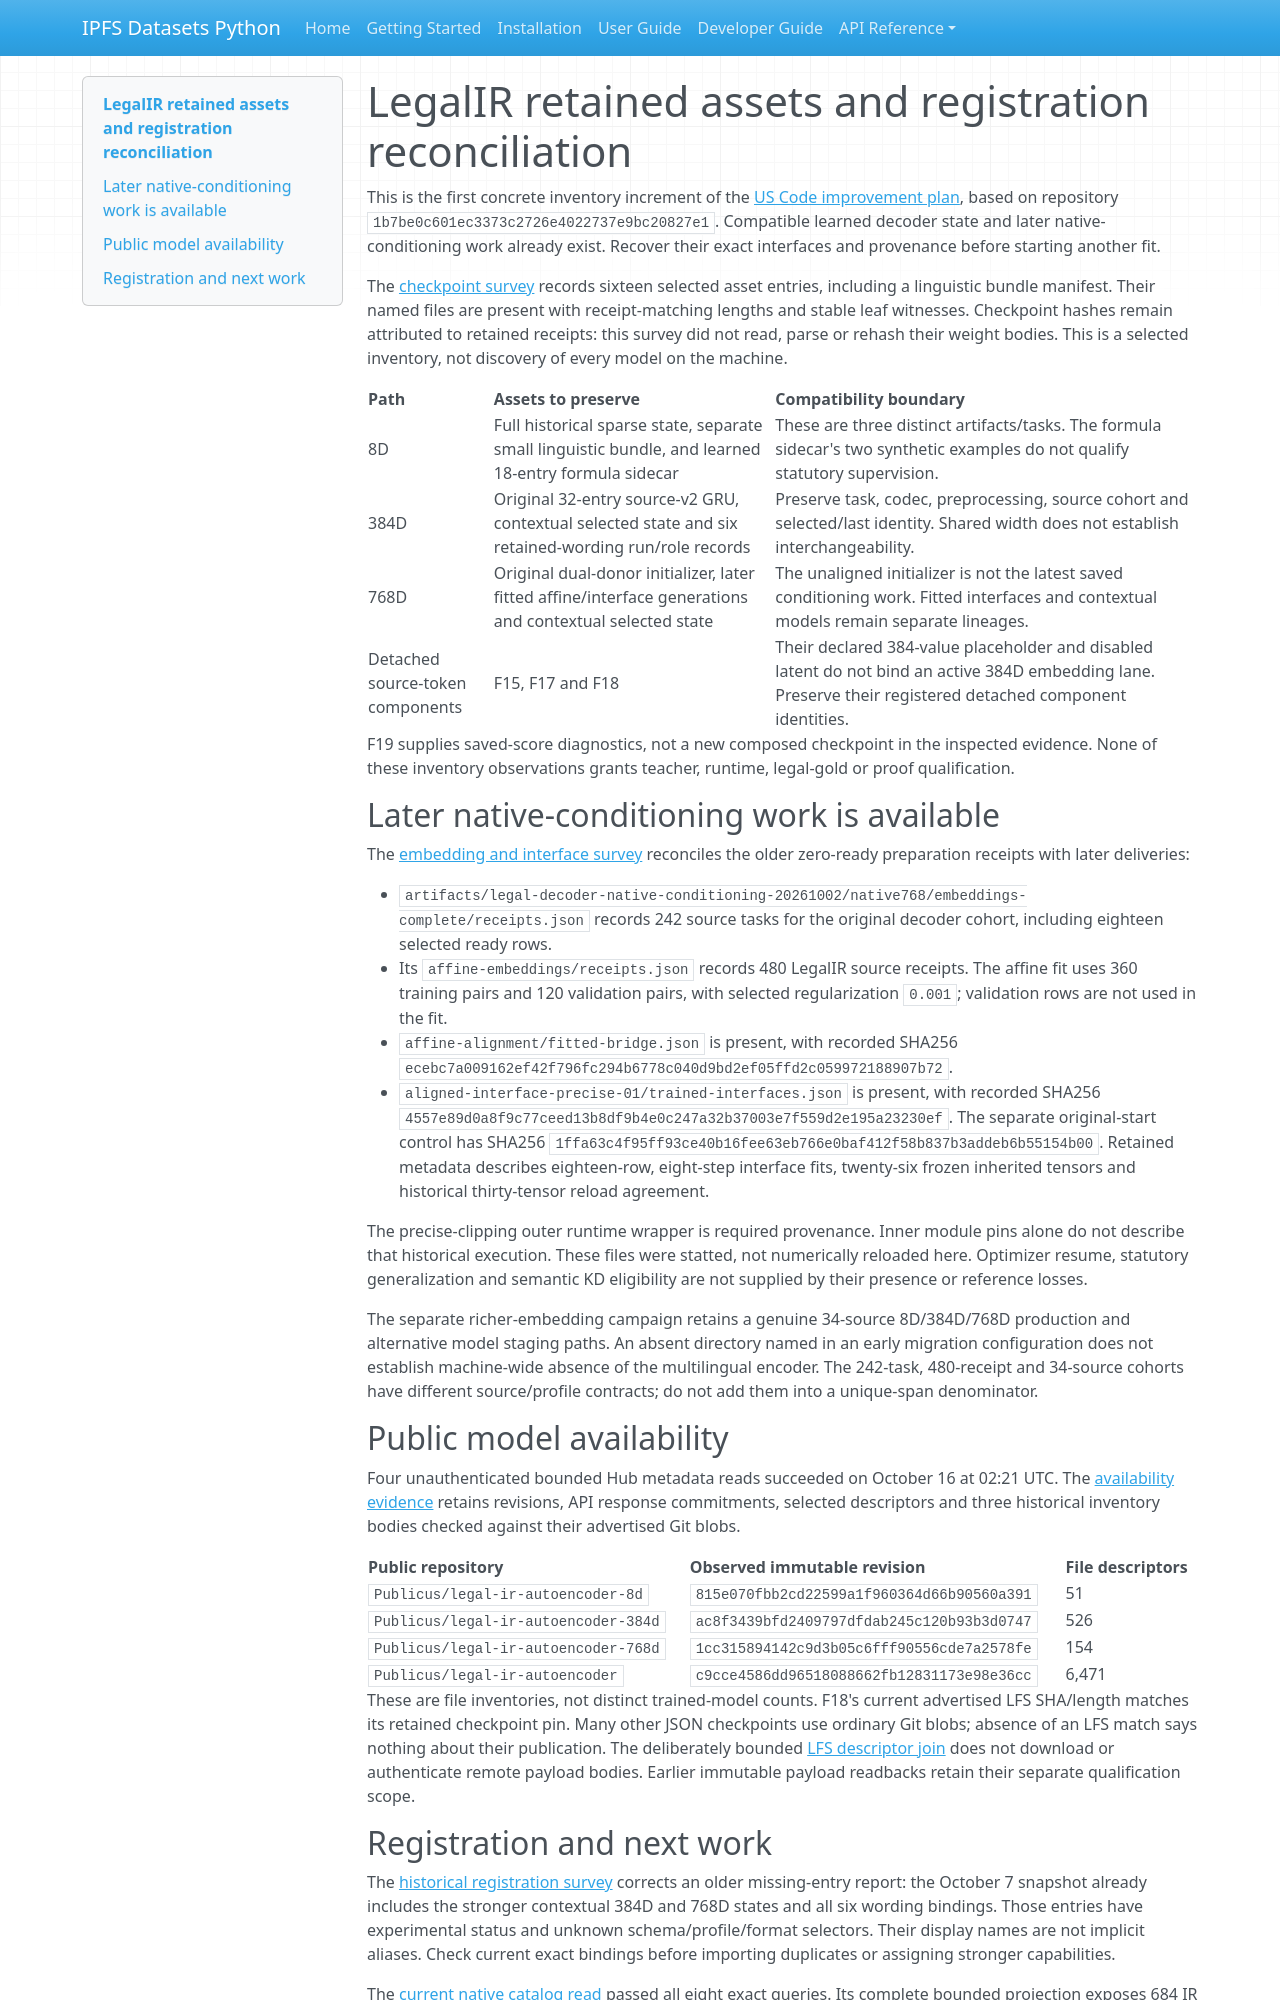

repository: endomorphosis/ipfs_datasets_py · page: autoencoders/legal_ir_asset_reconciliation_20261016/index.html · generator: mkdocs

# LegalIR retained assets and registration reconciliation

This is the first concrete inventory increment of the
[US Code improvement plan](legal_ir_uscode_corpus_improvement_plan_20261015.md),
based on repository `1b7be0c601ec3373c2726e4022737e9bc20827e1`.
Compatible learned decoder state and later native-conditioning work already
exist. Recover their exact interfaces and provenance before starting another fit.

The [checkpoint survey](evidence/legal-ir-asset-reconciliation-20261016/checkpoint-asset-survey.json)
records sixteen selected asset entries, including a linguistic bundle manifest.
Their named files are present with receipt-matching lengths and stable leaf
witnesses. Checkpoint hashes remain attributed to retained receipts: this survey
did not read, parse or rehash their weight bodies. This is a selected inventory,
not discovery of every model on the machine.

| Path | Assets to preserve | Compatibility boundary |
| --- | --- | --- |
| 8D | Full historical sparse state, separate small linguistic bundle, and learned 18-entry formula sidecar | These are three distinct artifacts/tasks. The formula sidecar's two synthetic examples do not qualify statutory supervision. |
| 384D | Original 32-entry source-v2 GRU, contextual selected state and six retained-wording run/role records | Preserve task, codec, preprocessing, source cohort and selected/last identity. Shared width does not establish interchangeability. |
| 768D | Original dual-donor initializer, later fitted affine/interface generations and contextual selected state | The unaligned initializer is not the latest saved conditioning work. Fitted interfaces and contextual models remain separate lineages. |
| Detached source-token components | F15, F17 and F18 | Their declared 384-value placeholder and disabled latent do not bind an active 384D embedding lane. Preserve their registered detached component identities. |

F19 supplies saved-score diagnostics, not a new composed checkpoint in the
inspected evidence. None of these inventory observations grants teacher,
runtime, legal-gold or proof qualification.

## Later native-conditioning work is available

The [embedding and interface survey](evidence/legal-ir-asset-reconciliation-20261016/embedding-asset-survey.json)
reconciles the older zero-ready preparation receipts with later deliveries:

- `artifacts/legal-decoder-native-conditioning-20261002/native768/embeddings-complete/receipts.json`
  records 242 source tasks for the original decoder cohort, including eighteen
  selected ready rows.
- Its `affine-embeddings/receipts.json` records 480 LegalIR source receipts.
  The affine fit uses 360 training pairs and 120 validation pairs, with selected
  regularization `0.001`; validation rows are not used in the fit.
- `affine-alignment/fitted-bridge.json` is present, with recorded SHA256
  `ecebc7a009162ef42f796fc294b6778c040d9bd2ef05ffd2c059972188907b72`.
- `aligned-interface-precise-01/trained-interfaces.json` is present, with recorded
  SHA256 `4557e89d0a8f9c77ceed13b8df9b4e0c247a32b37003e7f559d2e195a23230ef`.
  The separate original-start control has SHA256
  `1ffa63c4f95ff93ce40b16fee63eb766e0baf412f58b837b3addeb6b55154b00`.
  Retained metadata describes eighteen-row, eight-step interface fits, twenty-six
  frozen inherited tensors and historical thirty-tensor reload agreement.

The precise-clipping outer runtime wrapper is required provenance. Inner module
pins alone do not describe that historical execution. These files were statted,
not numerically reloaded here. Optimizer resume, statutory generalization and
semantic KD eligibility are not supplied by their presence or reference losses.

The separate richer-embedding campaign retains a genuine 34-source 8D/384D/768D
production and alternative model staging paths. An absent directory named in an
early migration configuration does not establish machine-wide absence of the
multilingual encoder. The 242-task, 480-receipt and 34-source cohorts have different
source/profile contracts; do not add them into a unique-span denominator.

## Public model availability

Four unauthenticated bounded Hub metadata reads succeeded on October 16 at
02:21 UTC. The [availability evidence](evidence/legal-ir-asset-reconciliation-20261016/public-model-availability.json)
retains revisions, API response commitments, selected descriptors and three
historical inventory bodies checked against their advertised Git blobs.

| Public repository | Observed immutable revision | File descriptors |
| --- | --- | --- |
| `Publicus/legal-ir-autoencoder-8d` | `815e070fbb2cd22599a1f960364d66b90560a391` | 51 |
| `Publicus/legal-ir-autoencoder-384d` | `ac8f3439bfd2409797dfdab245c120b93b3d0747` | 526 |
| `Publicus/legal-ir-autoencoder-768d` | `1cc315894142c9d3b05c6fff90556cde7a2578fe` | 154 |
| `Publicus/legal-ir-autoencoder` | `c9cce4586dd96518088662fb12831173e98e36cc` | 6,471 |

These are file inventories, not distinct trained-model counts. F18's current
advertised LFS SHA/length matches its retained checkpoint pin. Many other JSON
checkpoints use ordinary Git blobs; absence of an LFS match says nothing about
their publication. The deliberately bounded
[LFS descriptor join](evidence/legal-ir-asset-reconciliation-20261016/selected-assets-public-join.json)
does not download or authenticate remote payload bodies. Earlier immutable
payload readbacks retain their separate qualification scope.
